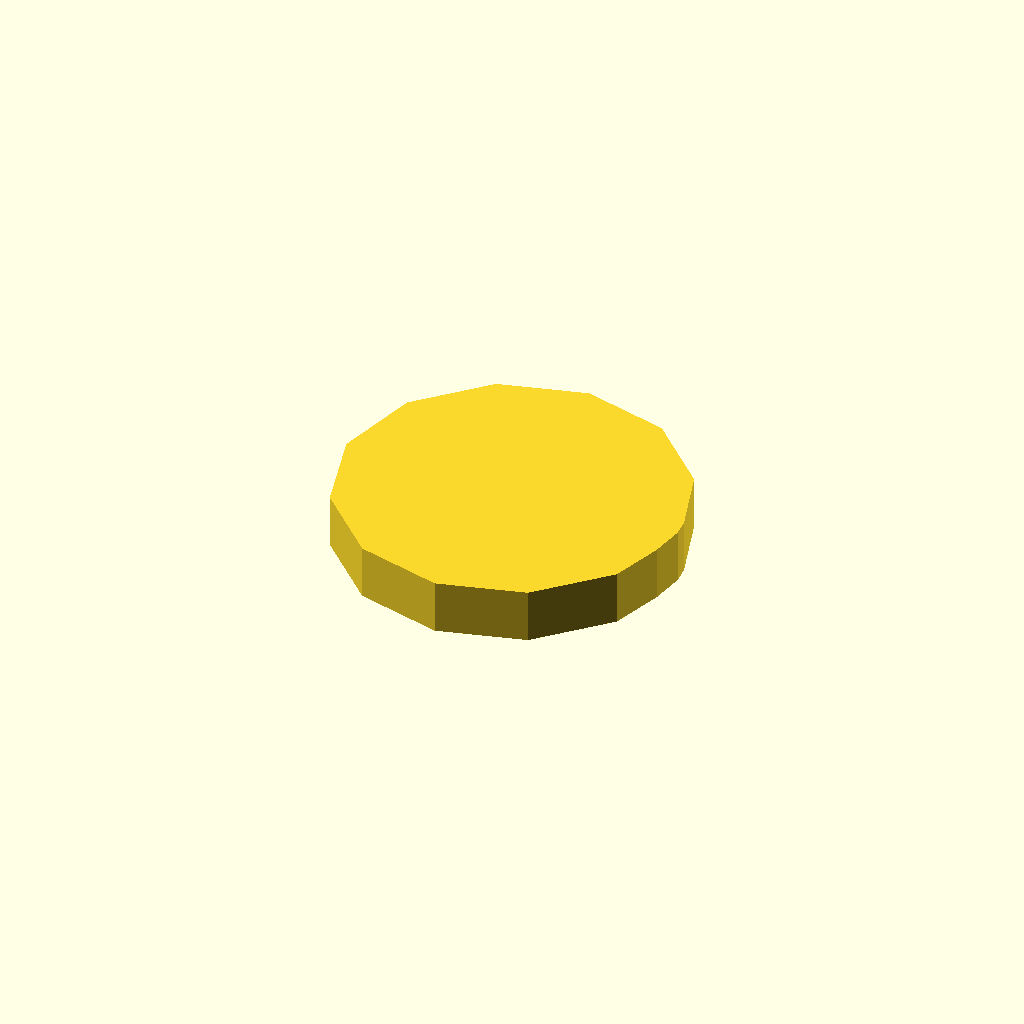
Cell 1 — every parameter at its default value.
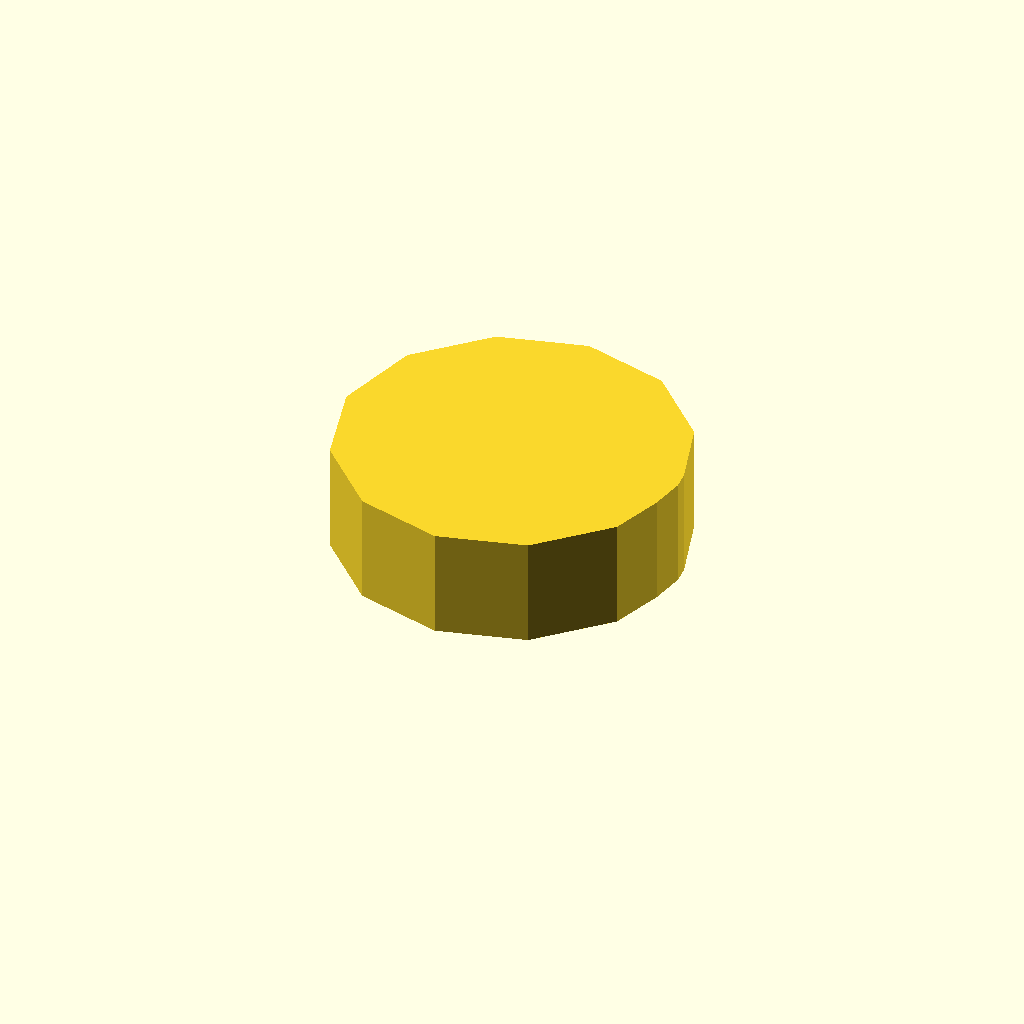
Cell 2 — profile_height set to 12, the other parameters unchanged.
One fixed orthographic camera (rotation 55°, 0°, 25°; colour scheme Cornfield) for every cell.
OpenSCAD source file optional_data/data/sketch1/eccentrics/part_0030.scad:
$fn = 32;

// ----------------------------------------------------------------------
// Eccentric disc: egg, 6 mm thick
// ----------------------------------------------------------------------

// --- parameters (mm) ---
profile_height = 6;       // extrusion height
profile_points = 14;      // points of the closed outline

profile = [[0, 19], [2.546, 9.5], [9.5, 2.546], [19, 0], [28.5, 2.546], [35.454, 9.5], [37.337, 15.238], [38, 19], [37.833, 20.91], [35.454, 28.5], [28.5, 35.454], [19, 38], [9.5, 35.454], [2.546, 28.5]];  // single closed polygon, 14 points, counter clockwise

// --- the one profile operation ---
linear_extrude(height = profile_height) polygon(points = profile);
Customizer parameters (derived from the source; name, type, default, range or options):
profile_height: number, default 6
profile_points: number, default 14
